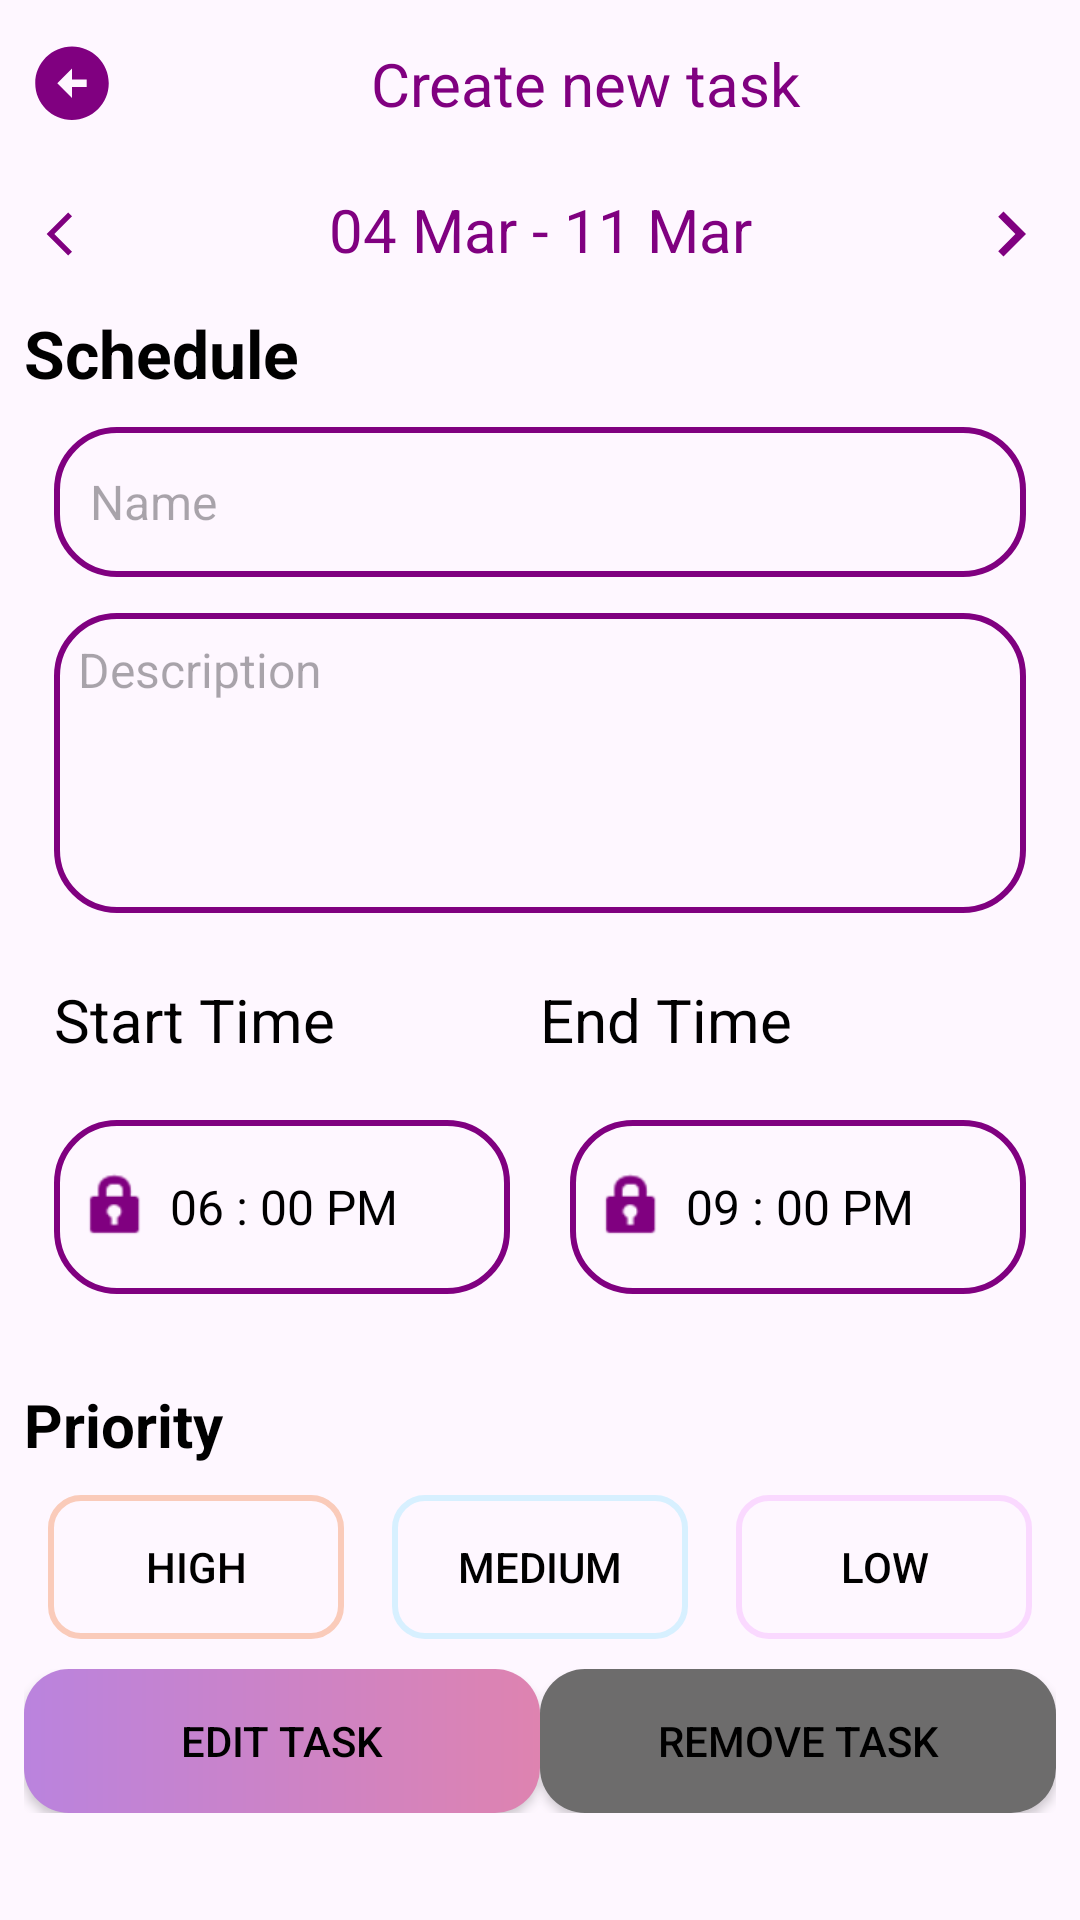

Here is an Android app screen rendered from its layout file. Give the layout XML and the strings, colors and styles it references.
<!-- AndroidManifest.xml: application theme Theme.ToDo_App -->
<!-- res/layout/fragment_edite_task.xml -->
<?xml version="1.0" encoding="utf-8"?>
<ScrollView xmlns:android="http://schemas.android.com/apk/res/android"
    xmlns:tools="http://schemas.android.com/tools"
    android:layout_width="match_parent"
    android:layout_height="wrap_content"
    xmlns:app="http://schemas.android.com/apk/res-auto"
    >

    <LinearLayout
        android:layout_width="match_parent"
        android:layout_height="match_parent"
        android:orientation="vertical"
        android:layout_margin="8dp">


        <LinearLayout
            android:layout_width="match_parent"
            android:layout_height="wrap_content"
            android:orientation="horizontal"
            android:layout_weight="1"
            >

            <ImageView
                android:id="@+id/back"
                android:layout_width="30dp"
                android:layout_height="40dp"
                android:src="@drawable/ic_back"
                />
            <TextView
                android:layout_width="match_parent"
                android:layout_height="wrap_content"
                android:text="Create new task"
                android:textSize="20sp"
                android:textColor="@color/purple"
                android:layout_weight="1"
                android:layout_gravity="center_vertical"
                android:gravity="center_horizontal"/>

        </LinearLayout>


        <LinearLayout
            android:layout_width="match_parent"
            android:layout_height="wrap_content"
            android:orientation="horizontal"
            android:layout_weight="1"
            android:layout_marginTop="15dp"
            >

            <ImageView
                android:id="@+id/back_year"
                android:layout_width="30dp"
                android:layout_height="30dp"
                android:src="@drawable/ic_back2"
                />
            <TextView
                android:id="@+id/tv_date_month"
                android:layout_width="0dp"
                android:layout_height="wrap_content"
                android:text="04 Mar - 11 Mar"
                android:textSize="20sp"
                android:textColor="@color/purple"
                android:layout_weight="1"
                android:textAlignment="center"/>

            <ImageView
                android:id="@+id/next_year"
                android:layout_width="30dp"
                android:layout_height="30dp"
                android:src="@drawable/ic_next"
                />
        </LinearLayout>

        <androidx.recyclerview.widget.RecyclerView
            android:id="@+id/recyclerView"
            android:layout_width="match_parent"
            android:layout_height="wrap_content"
            android:layout_marginHorizontal="8dp"
            android:orientation="horizontal"
            app:layoutManager="androidx.recyclerview.widget.LinearLayoutManager"/>

        <TextView
            android:layout_width="match_parent"
            android:layout_height="wrap_content"
            android:text="Schedule"
            android:textStyle="bold"
            android:textSize="22sp"
            android:layout_marginVertical="10dp" />

        <EditText
            android:id="@+id/addTaskName"
            android:layout_width="match_parent"
            android:layout_height="50dp"
            android:background="@drawable/rectangle"
            android:layout_marginHorizontal="10dp"
            android:textSize="16sp"
            android:textColor="?attr/colorOnBackground"
            android:paddingHorizontal="12dp"
            android:hint="Name"/>

        <EditText
            android:id="@+id/addTaskDescreption"
            android:layout_width="match_parent"
            android:layout_height="100dp"
            android:layout_marginVertical="12dp"
            android:background="@drawable/rectangle"
            android:layout_marginHorizontal="10dp"
            android:paddingHorizontal="12dp"
            android:gravity="top"
            android:textSize="16sp"
            android:textColor="?attr/colorOnBackground"
            android:padding="8dp"
            android:hint="Description"/>


        <LinearLayout
            android:layout_width="match_parent"
            android:layout_height="wrap_content"
            android:orientation="horizontal"
            android:layout_marginHorizontal="10dp"
            android:layout_marginVertical="10dp"
            >

            <TextView
                android:layout_width="match_parent"
                android:layout_height="wrap_content"
                android:text="Start Time"
                android:textSize="20sp"
                android:layout_weight="1"
                />
            <TextView
                android:layout_width="match_parent"
                android:layout_height="wrap_content"
                android:text="End Time"
                android:textSize="20sp"
                android:layout_weight="1"
                android:textAlignment="textStart"/>
        </LinearLayout>

        <LinearLayout
            android:layout_width="match_parent"
            android:layout_height="wrap_content"
            android:orientation="horizontal"
            android:layout_marginVertical="10dp"
            >

            <TextView
                android:id="@+id/startTime"
                android:layout_width="match_parent"
                android:layout_height="58dp"
                android:background="@drawable/rectangle"
                android:text="06 : 00 PM"
                android:drawableStart="@android:drawable/ic_lock_idle_lock"
                android:drawablePadding="5dp"
                app:drawableTint="@color/purple"
                android:textSize="16sp"
                android:layout_weight="1"
                android:paddingHorizontal="8dp"
                android:gravity="center_vertical"
                android:layout_marginHorizontal="10dp"
                />
            <TextView
                android:id="@+id/endTime"
                android:layout_width="match_parent"
                android:layout_height="58dp"
                android:background="@drawable/rectangle"
                android:text="09 : 00 PM"
                android:textSize="16sp"
                android:drawableStart="@android:drawable/ic_lock_idle_lock"
                app:drawableTint="@color/purple"
                android:drawablePadding="5dp"
                android:layout_weight="1"
                android:paddingHorizontal="8dp"
                android:layout_marginHorizontal="10dp"
                android:gravity="center_vertical"/>
        </LinearLayout>

        <TextView
            android:layout_width="match_parent"
            android:layout_height="wrap_content"
            android:text="Priority"
            android:textSize="20sp"
            android:layout_marginTop="20dp"
            android:textStyle="bold"/>


        <LinearLayout
            android:layout_width="match_parent"
            android:layout_height="wrap_content"
            android:orientation="horizontal"
            android:layout_marginVertical="10dp"
            >

            <Button
                android:id="@+id/priorityHigh"
                android:layout_width="wrap_content"
                android:layout_height="wrap_content"
                android:text="High"
                android:textColor="?attr/colorButtonNormal"
                android:layout_weight="1"
                app:backgroundTint="@null"
                android:layout_marginHorizontal="8dp"
                android:background="@drawable/button_high"
                />
            <Button
                android:id="@+id/priorityMedium"
                android:layout_width="wrap_content"
                android:layout_height="wrap_content"
                android:text="Medium"
                android:textColor="?attr/colorButtonNormal"
                android:layout_weight="1"
                app:backgroundTint="@null"
                android:layout_marginHorizontal="8dp"
                android:background="@drawable/button_meduim"
                />

            <Button
                android:id="@+id/priorityLow"
                android:layout_width="wrap_content"
                android:layout_height="wrap_content"
                android:text="Low"
                android:textColor="?attr/colorButtonNormal"
                android:layout_weight="1"
                app:backgroundTint="@null"
                android:layout_marginHorizontal="8dp"
                android:background="@drawable/button_low"

                />
        </LinearLayout>

    
        <LinearLayout
            android:layout_width="match_parent"
            android:layout_height="wrap_content"
            android:orientation="horizontal">
        <Button
            android:id="@+id/editeTask"
            android:layout_width="match_parent"
            android:layout_height="wrap_content"
            android:text="Edit Task"
            app:backgroundTint="@null"
            android:layout_weight="1"
            android:layout_marginHorizontal="@dimen/margin_10"
            android:layout_marginVertical="@dimen/margin_20"
            android:background="@drawable/button_create_task"/>

            <Button
                android:id="@+id/removeTask"
                android:layout_width="match_parent"
                android:layout_height="wrap_content"
                android:text="Remove Task"
                app:backgroundTint="@null"
                android:layout_weight="1"
                android:layout_marginHorizontal="@dimen/margin_10"
                android:layout_marginVertical="@dimen/margin_20"
                android:background="@drawable/buton_delete"/>

        </LinearLayout>
    </LinearLayout>
</ScrollView>
<!-- resources referenced by this layout -->
<resources>
  <color name="purple">#FF800080</color>
  <color name="white">#FFFFFFFF</color>
  <!-- drawable buton_delete (drawable) -->
  <?xml version="1.0" encoding="utf-8"?>
  <shape android:shape="rectangle"  xmlns:android="http://schemas.android.com/apk/res/android">
  
      <solid android:color="#6D6C6C"/>
      <corners android:radius="15dp"/>
  
  </shape>
  <!-- drawable button_create_task (drawable) -->
  <?xml version="1.0" encoding="utf-8"?>
  <shape android:shape="rectangle"  xmlns:android="http://schemas.android.com/apk/res/android">
  
      <gradient android:endColor="#DE83B0" android:startColor="#BA83DE"/>
  
      <corners android:radius="15dp"/>
  
  </shape>
  <!-- drawable button_high (drawable) -->
  <?xml version="1.0" encoding="utf-8"?>
  <shape android:shape="rectangle" xmlns:android="http://schemas.android.com/apk/res/android">
      <corners android:radius="10dp"/>
      <stroke android:color="@color/high" android:width="2dp"/>
  </shape>
  <!-- drawable button_low (drawable) -->
  <?xml version="1.0" encoding="utf-8"?>
  <shape android:shape="rectangle" xmlns:android="http://schemas.android.com/apk/res/android">
      <corners android:radius="10dp"/>
      <stroke android:color="@color/low" android:width="2dp"/>
  </shape>
  <!-- drawable button_meduim (drawable) -->
  <?xml version="1.0" encoding="utf-8"?>
  <shape android:shape="rectangle" xmlns:android="http://schemas.android.com/apk/res/android">
      <corners android:radius="10dp"/>
  
      <stroke android:color="@color/meduim" android:width="2dp"/>
  </shape>
  <!-- drawable ic_back (drawable) -->
  <vector xmlns:android="http://schemas.android.com/apk/res/android"
      android:width="108dp"
      android:height="108dp"
      android:viewportWidth="24"
      android:viewportHeight="24"
      android:tint="@color/purple">
    <group android:scaleX="0.98"
        android:scaleY="0.98"
        android:translateX="1.04"
        android:translateY="0.04">
      <path
          android:fillColor="@android:color/white"
          android:pathData="M2,12c0,5.52 4.48,10 10,10s10,-4.48 10,-10c0,-5.52 -4.48,-10 -10,-10C6.48,2 2,6.48 2,12zM12,11l4,0v2l-4,0l0,3l-4,-4l4,-4L12,11z"/>
    </group>
  </vector>
  <!-- drawable ic_back2 (drawable) -->
  <vector xmlns:android="http://schemas.android.com/apk/res/android"
      android:width="108dp"
      android:height="108dp"
      android:viewportWidth="24"
      android:viewportHeight="24"
      android:tint="@color/purple"
      android:autoMirrored="true">
    <group android:scaleX="0.58"
        android:scaleY="0.58"
        android:translateX="6.04"
        android:translateY="5.04">
      <path
          android:fillColor="@android:color/white"
          android:pathData="M11.67,3.87L9.9,2.1 0,12l9.9,9.9 1.77,-1.77L3.54,12z"/>
    </group>
  </vector>
  <!-- drawable ic_next (drawable) -->
  <vector xmlns:android="http://schemas.android.com/apk/res/android"
      android:width="108dp"
      android:height="108dp"
      android:viewportWidth="24"
      android:viewportHeight="24"
      android:tint="@color/purple"
      android:autoMirrored="true">
      <path
          android:fillColor="@android:color/white"
          android:pathData="M10,6L8.59,7.41 13.17,12l-4.58,4.59L10,18l6,-6z"/>
  </vector>
  <!-- drawable rectangle (drawable) -->
  <?xml version="1.0" encoding="utf-8"?>
  <shape android:shape="rectangle" xmlns:android="http://schemas.android.com/apk/res/android">
  
      <solid android:color="?attr/hintTextColor"/>
      <corners android:radius="20dp"/>
      <stroke android:width="2dp" android:color="@color/purple"/>
  </shape>
  <style name="Theme.ToDo_App" parent="Base.Theme.ToDo_App" />
  <color name="high">#FACBBA</color>
  <color name="low">#FAD9FF</color>
  <color name="meduim">#D7F0FF</color>
  <color name="black">#FF000000</color>
  <color name="bottomNavItemColor">#000000</color>
  <color name="bottomNavItemColorSelected">#FF5722</color>
  <color name="colorSurface">#FFFFFF</color>
</resources>
